Dataset: gesture_rf (GitHub, LukitaFalensiaMarjan/Persentation_Coach). Classes: gestur aktif, membelakangi, menunduk, pointing at slide, netral, tangan terlipat, tangan tersembunyi.

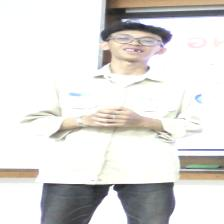
Label: gestur aktif

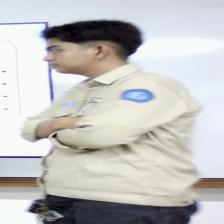
Label: tangan terlipat

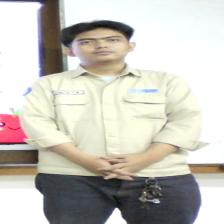
Label: netral

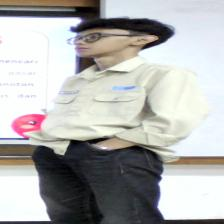
Label: tangan tersembunyi

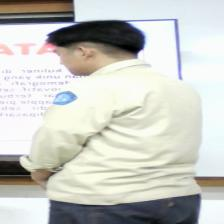
Label: membelakangi

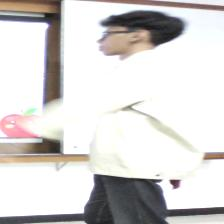
Label: pointing at slide
